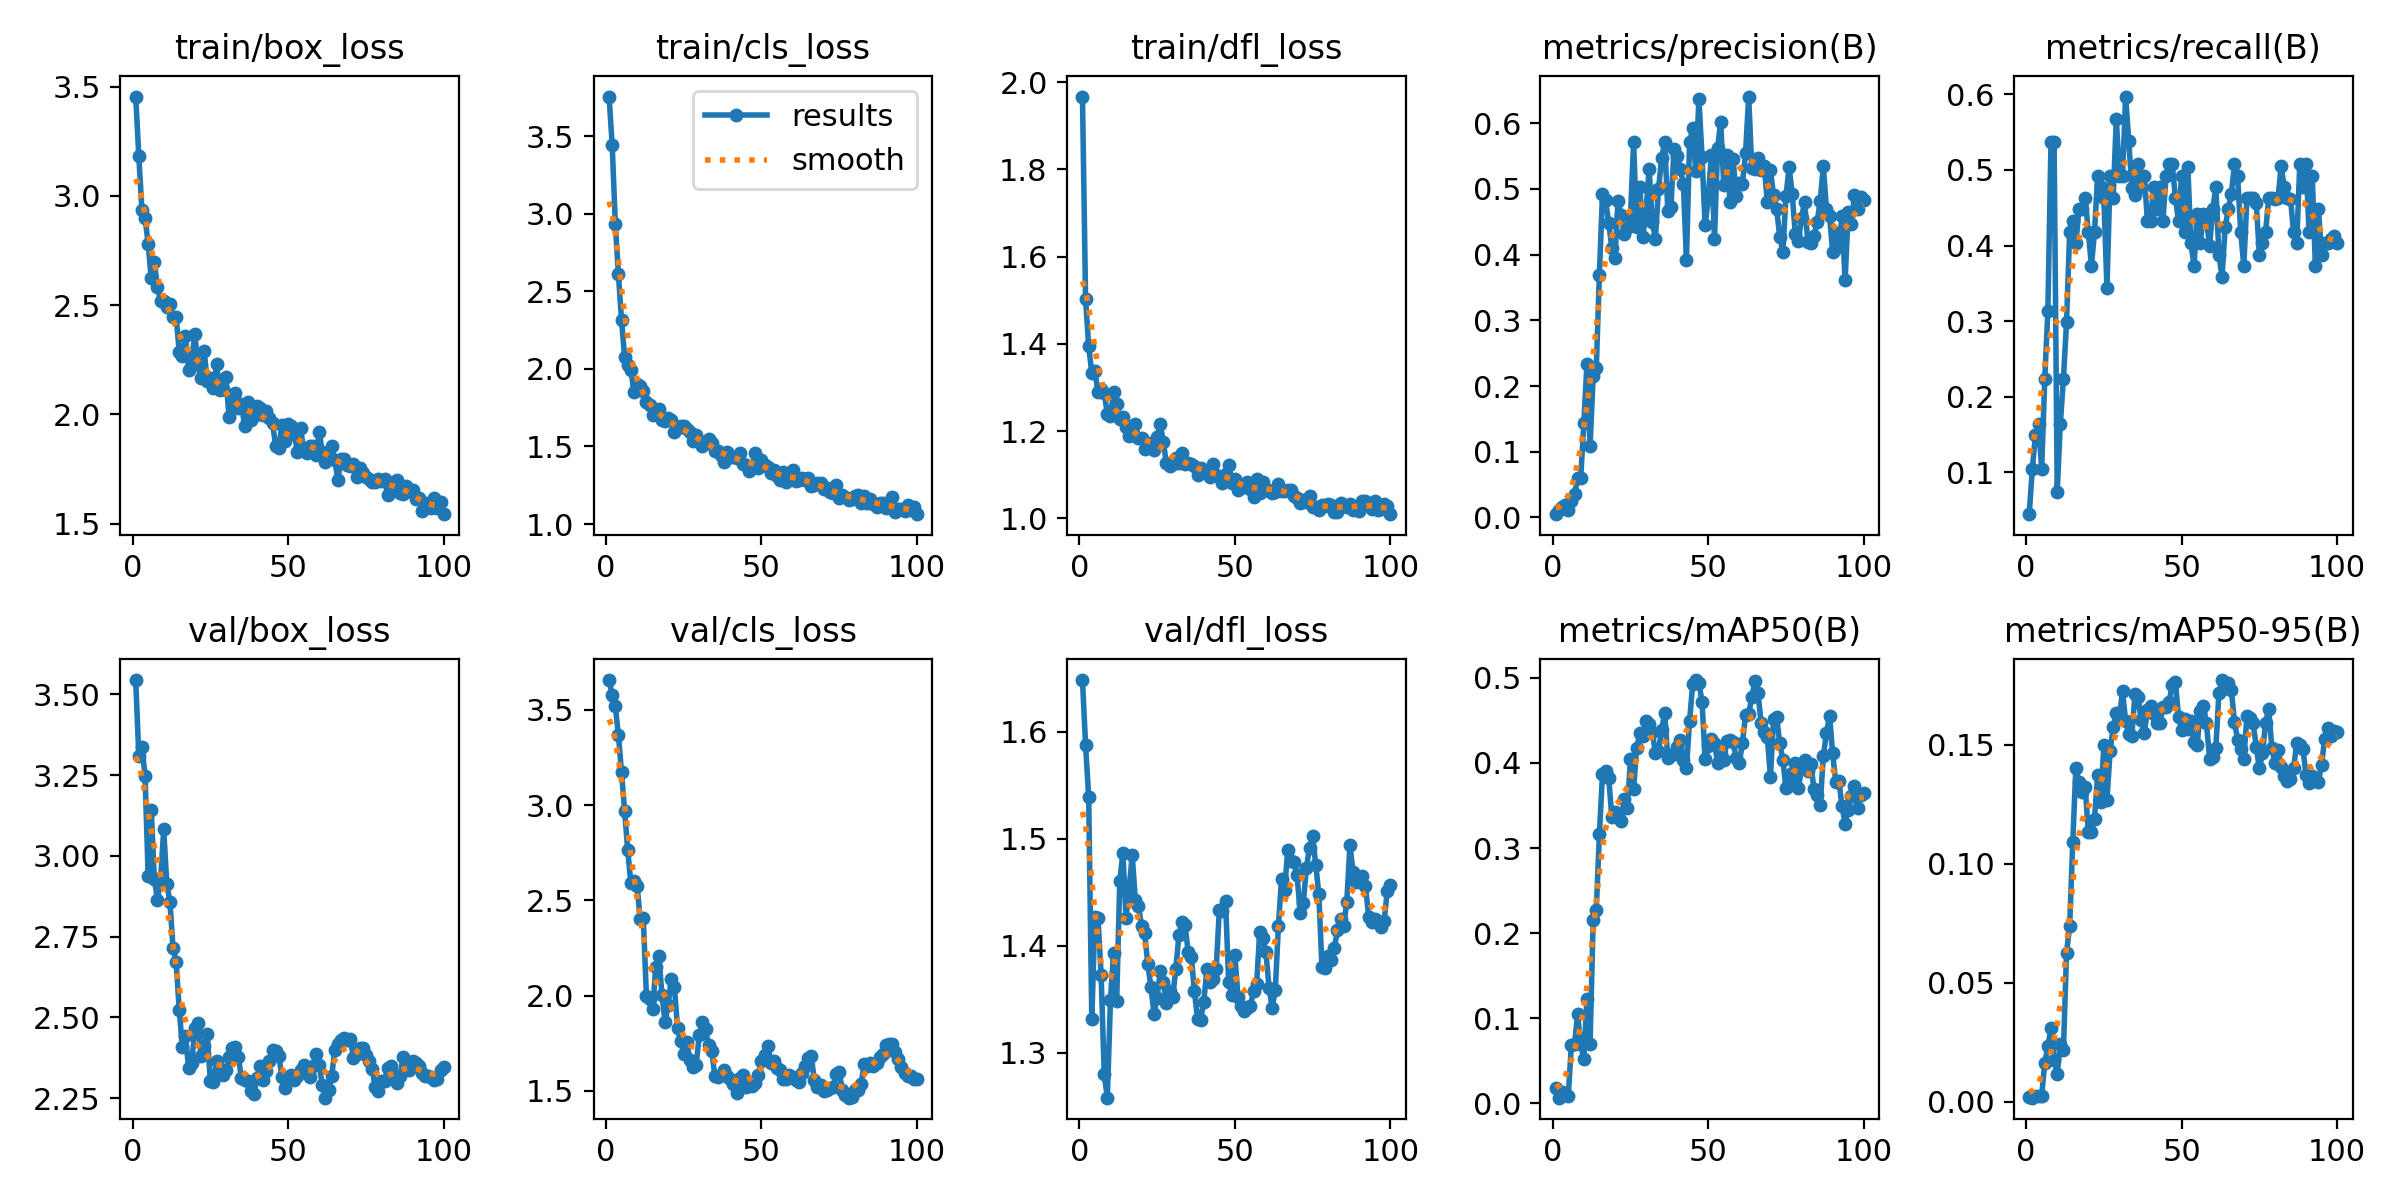

The data file committed next to this chart (first rows):
epoch, time, train/box_loss, train/cls_loss, train/dfl_loss, metrics/precision(B), metrics/recall(B), metrics/mAP50(B), metrics/mAP50-95(B), val/box_loss, val/cls_loss, val/dfl_loss, lr/pg0, lr/pg1, lr/pg2
1, 13.73, 3.455, 3.757, 1.967, 0.005, 0.04478, 0.01754, 0.00218, 3.545, 3.657, 1.648, 0.00016, 0.00016, 0.00016
2, 26, 3.181, 3.444, 1.502, 0.01167, 0.1045, 0.00647, 0.0018, 3.309, 3.579, 1.588, 0.0003366, 0.0003366, 0.0003366
3, 37.84, 2.934, 2.936, 1.394, 0.01667, 0.1492, 0.01331, 0.00247, 3.337, 3.519, 1.539, 0.0005097, 0.0005097, 0.0005097
4, 49.87, 2.901, 2.611, 1.333, 0.01833, 0.1642, 0.0113, 0.00256, 3.249, 3.369, 1.331, 0.0006792, 0.0006792, 0.0006792
5, 61.68, 2.782, 2.313, 1.337, 0.01167, 0.1045, 0.00886, 0.00254, 2.939, 3.174, 1.427, 0.0008452, 0.0008452, 0.0008452
6, 73.35, 2.623, 2.075, 1.288, 0.025, 0.2239, 0.06897, 0.01648, 3.141, 2.97, 1.425, 0.001008, 0.001008, 0.001008
7, 85.35, 2.697, 2.027, 1.297, 0.035, 0.3134, 0.06941, 0.02331, 2.928, 2.762, 1.373, 0.001166, 0.001166, 0.001166
8, 97.3, 2.582, 1.994, 1.287, 0.06, 0.5373, 0.1043, 0.03085, 2.865, 2.589, 1.279, 0.001322, 0.001322, 0.001322
9, 109.4, 2.52, 1.85, 1.239, 0.06, 0.5373, 0.06938, 0.01766, 2.928, 2.6, 1.258, 0.001473, 0.001473, 0.001473
10, 121.3, 2.521, 1.903, 1.235, 0.1433, 0.07463, 0.05137, 0.01192, 3.082, 2.577, 1.349, 0.001621, 0.001621, 0.001621
11, 133.1, 2.494, 1.891, 1.289, 0.2339, 0.1641, 0.1224, 0.02434, 2.913, 2.404, 1.393, 0.001766, 0.001766, 0.001766
12, 145, 2.504, 1.856, 1.263, 0.1088, 0.2239, 0.0693, 0.02196, 2.858, 2.406, 1.348, 0.001782, 0.001782, 0.001782
13, 156.9, 2.444, 1.788, 1.227, 0.2145, 0.2985, 0.2152, 0.06261, 2.716, 1.997, 1.461, 0.001762, 0.001762, 0.001762
14, 168.9, 2.446, 1.767, 1.231, 0.2269, 0.4179, 0.2266, 0.07376, 2.67, 1.98, 1.486, 0.001743, 0.001743, 0.001743
15, 180.7, 2.288, 1.704, 1.21, 0.3696, 0.4328, 0.316, 0.1089, 2.524, 1.927, 1.426, 0.001723, 0.001723, 0.001723
16, 192.3, 2.268, 1.709, 1.189, 0.4925, 0.403, 0.3871, 0.1402, 2.408, 2.147, 1.453, 0.001703, 0.001703, 0.001703
17, 204.3, 2.358, 1.744, 1.198, 0.4824, 0.4478, 0.391, 0.1342, 2.443, 2.21, 1.484, 0.001683, 0.001683, 0.001683
18, 216, 2.205, 1.67, 1.216, 0.4481, 0.4478, 0.3823, 0.1299, 2.344, 2.004, 1.442, 0.001663, 0.001663, 0.001663
19, 227.7, 2.249, 1.663, 1.185, 0.4107, 0.4627, 0.3368, 0.1323, 2.358, 1.859, 1.437, 0.001644, 0.001644, 0.001644
20, 239.7, 2.369, 1.685, 1.185, 0.3952, 0.4179, 0.3419, 0.1131, 2.466, 1.951, 1.419, 0.001624, 0.001624, 0.001624
21, 251.4, 2.23, 1.674, 1.159, 0.481, 0.3734, 0.3383, 0.1133, 2.482, 2.084, 1.412, 0.001604, 0.001604, 0.001604
22, 263.2, 2.168, 1.591, 1.166, 0.46, 0.4179, 0.3315, 0.1187, 2.382, 2.047, 1.383, 0.001584, 0.001584, 0.001584
23, 275, 2.291, 1.621, 1.172, 0.4319, 0.4925, 0.3577, 0.1374, 2.413, 1.83, 1.361, 0.001564, 0.001564, 0.001564
24, 286.8, 2.154, 1.631, 1.158, 0.4404, 0.4776, 0.3472, 0.1257, 2.448, 1.762, 1.336, 0.001545, 0.001545, 0.001545
25, 298.5, 2.169, 1.631, 1.187, 0.4582, 0.4627, 0.4042, 0.1498, 2.302, 1.694, 1.351, 0.001525, 0.001525, 0.001525
26, 310.2, 2.119, 1.611, 1.216, 0.5708, 0.3433, 0.3698, 0.1269, 2.301, 1.753, 1.376, 0.001505, 0.001505, 0.001505
27, 322.2, 2.231, 1.592, 1.175, 0.4417, 0.4925, 0.4175, 0.1472, 2.364, 1.663, 1.366, 0.001485, 0.001485, 0.001485
28, 333.9, 2.11, 1.534, 1.126, 0.5023, 0.4627, 0.4354, 0.1575, 2.333, 1.623, 1.347, 0.001465, 0.001465, 0.001465
29, 345.6, 2.116, 1.575, 1.121, 0.4273, 0.5678, 0.4318, 0.1631, 2.321, 1.633, 1.358, 0.001446, 0.001446, 0.001446
30, 357.8, 2.17, 1.537, 1.125, 0.4675, 0.4925, 0.4492, 0.1617, 2.335, 1.795, 1.352, 0.001426, 0.001426, 0.001426
31, 369.4, 1.99, 1.503, 1.139, 0.5302, 0.4925, 0.4454, 0.1723, 2.376, 1.863, 1.378, 0.001406, 0.001406, 0.001406
32, 381, 2.058, 1.525, 1.127, 0.4497, 0.597, 0.437, 0.1598, 2.406, 1.822, 1.409, 0.001386, 0.001386, 0.001386
33, 392.8, 2.098, 1.546, 1.15, 0.424, 0.5385, 0.4119, 0.1542, 2.409, 1.738, 1.422, 0.001366, 0.001366, 0.001366
34, 404.4, 2.028, 1.525, 1.124, 0.499, 0.4758, 0.414, 0.1537, 2.377, 1.711, 1.419, 0.001347, 0.001347, 0.001347
35, 416.3, 2.049, 1.473, 1.126, 0.5463, 0.4673, 0.4393, 0.1711, 2.312, 1.576, 1.394, 0.001327, 0.001327, 0.001327
36, 427.8, 1.948, 1.472, 1.124, 0.5716, 0.5075, 0.4587, 0.1698, 2.306, 1.57, 1.389, 0.001307, 0.001307, 0.001307
37, 439.6, 2.055, 1.448, 1.121, 0.4667, 0.4776, 0.4053, 0.1602, 2.304, 1.582, 1.357, 0.001287, 0.001287, 0.001287
38, 451.2, 1.974, 1.401, 1.1, 0.4725, 0.4925, 0.4099, 0.155, 2.271, 1.609, 1.332, 0.001267, 0.001267, 0.001267
39, 463, 1.991, 1.464, 1.115, 0.5606, 0.4328, 0.4105, 0.1645, 2.262, 1.575, 1.331, 0.001248, 0.001248, 0.001248
40, 475, 2.037, 1.434, 1.106, 0.5507, 0.4328, 0.4186, 0.1664, 2.312, 1.559, 1.347, 0.001228, 0.001228, 0.001228
41, 486.9, 2.031, 1.43, 1.11, 0.5305, 0.4776, 0.4275, 0.1627, 2.349, 1.533, 1.378, 0.001208, 0.001208, 0.001208
42, 498.7, 1.998, 1.429, 1.094, 0.5078, 0.4478, 0.4035, 0.159, 2.306, 1.488, 1.366, 0.001188, 0.001188, 0.001188
43, 510.9, 2.014, 1.458, 1.124, 0.3918, 0.4776, 0.3944, 0.1591, 2.335, 1.566, 1.368, 0.001168, 0.001168, 0.001168
44, 522.8, 1.983, 1.389, 1.1, 0.5712, 0.4328, 0.4495, 0.1656, 2.366, 1.584, 1.378, 0.001149, 0.001149, 0.001149
45, 534.6, 1.96, 1.383, 1.094, 0.5921, 0.4925, 0.4926, 0.1658, 2.4, 1.519, 1.433, 0.001129, 0.001129, 0.001129
46, 546.4, 1.856, 1.345, 1.082, 0.5264, 0.5075, 0.4975, 0.1679, 2.397, 1.548, 1.433, 0.001109, 0.001109, 0.001109
47, 558.1, 1.847, 1.364, 1.101, 0.637, 0.5075, 0.4942, 0.175, 2.381, 1.526, 1.441, 0.001089, 0.001089, 0.001089
48, 569.8, 1.95, 1.46, 1.123, 0.5492, 0.4627, 0.4722, 0.1764, 2.316, 1.541, 1.366, 0.001069, 0.001069, 0.001069
49, 581.5, 1.881, 1.362, 1.081, 0.445, 0.4328, 0.4046, 0.1618, 2.281, 1.582, 1.354, 0.00105, 0.00105, 0.00105
50, 593.3, 1.958, 1.412, 1.09, 0.4849, 0.4925, 0.4196, 0.1562, 2.307, 1.656, 1.391, 0.00103, 0.00103, 0.00103
51, 605.4, 1.949, 1.379, 1.065, 0.5513, 0.4179, 0.4282, 0.1607, 2.322, 1.687, 1.352, 0.00101, 0.00101, 0.00101
52, 617.2, 1.909, 1.366, 1.071, 0.4232, 0.5038, 0.4235, 0.1565, 2.306, 1.734, 1.343, 0.0009902, 0.0009902, 0.0009902
53, 628.9, 1.828, 1.331, 1.071, 0.562, 0.403, 0.4005, 0.1598, 2.318, 1.648, 1.339, 0.0009704, 0.0009704, 0.0009704
54, 640.9, 1.94, 1.347, 1.084, 0.6021, 0.3731, 0.4103, 0.1509, 2.337, 1.654, 1.342, 0.0009506, 0.0009506, 0.0009506
55, 652.7, 1.835, 1.307, 1.066, 0.5054, 0.4423, 0.404, 0.1497, 2.353, 1.619, 1.343, 0.0009308, 0.0009308, 0.0009308
56, 664.6, 1.823, 1.281, 1.049, 0.551, 0.4029, 0.4253, 0.1641, 2.346, 1.606, 1.358, 0.000911, 0.000911, 0.000911
57, 676.5, 1.855, 1.332, 1.09, 0.4805, 0.4418, 0.4266, 0.1662, 2.314, 1.562, 1.364, 0.0008912, 0.0008912, 0.0008912
58, 688, 1.856, 1.269, 1.058, 0.5453, 0.4328, 0.4248, 0.1588, 2.349, 1.56, 1.413, 0.0008714, 0.0008714, 0.0008714
59, 699.4, 1.816, 1.311, 1.083, 0.4887, 0.3995, 0.4056, 0.1439, 2.387, 1.581, 1.407, 0.0008516, 0.0008516, 0.0008516
60, 711.3, 1.92, 1.347, 1.067, 0.5086, 0.4478, 0.4002, 0.1447, 2.352, 1.573, 1.394, 0.0008318, 0.0008318, 0.0008318
... 40 more rows
